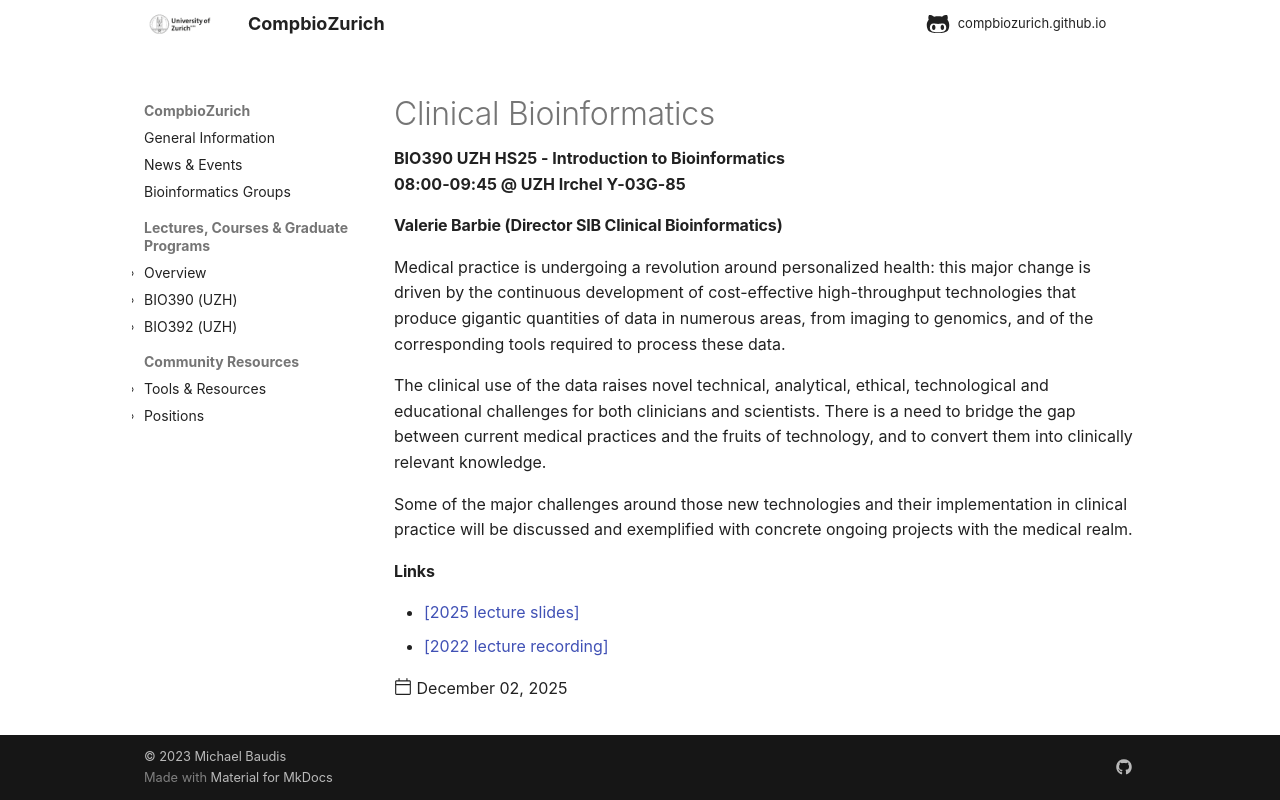

repository: compbiozurich/compbiozurich.github.io · page: teaching/UZH-BIO390/2025/2025-12-02-Valerie-Barbie/index.html · generator: mkdocs

---
template: post.html
title: Clinical Bioinformatics
description: BIO390 UZH HS25 - Introduction to Bioinformatics</br>08:00-09:45 @ UZH Irchel Y-03G-85
date: 2025-12-02
authors:
  - '@mbaudis'
pdf_file_name:
links:  # one or more formatted html links
  - '[2025 lecture slides](https://raw.githubusercontent.com/compbiozurich/UZH-BIO390/main/course-material/2025-12-02___Valerie_Barbie__Clinical-Bioinformatics__UZH-BIO390-HS25.pdf)'
  - '[2022 lecture recording](https://uzh.mediaspace.cast.switch.ch/media/Introduction+to+Bioinformatics+-+Lecture+12A+Clinical+Bioinformatics/0_93stjkug)'
---

#### Valerie Barbie (Director SIB Clinical Bioinformatics)

Medical practice is undergoing a revolution around personalized health: this major change is driven by the continuous development of cost-effective high-throughput technologies that produce gigantic quantities of data in numerous areas, from imaging to genomics, and of the corresponding tools required to process these data.
<!--more-->

The clinical use of the data raises novel technical, analytical, ethical, technological and educational challenges for both clinicians and scientists. There is a need to bridge the gap between current medical practices and the fruits of technology, and to convert them into clinically relevant knowledge.

Some of the major challenges around those new technologies and their implementation in clinical practice will be discussed and exemplified with concrete ongoing projects with the medical realm.
